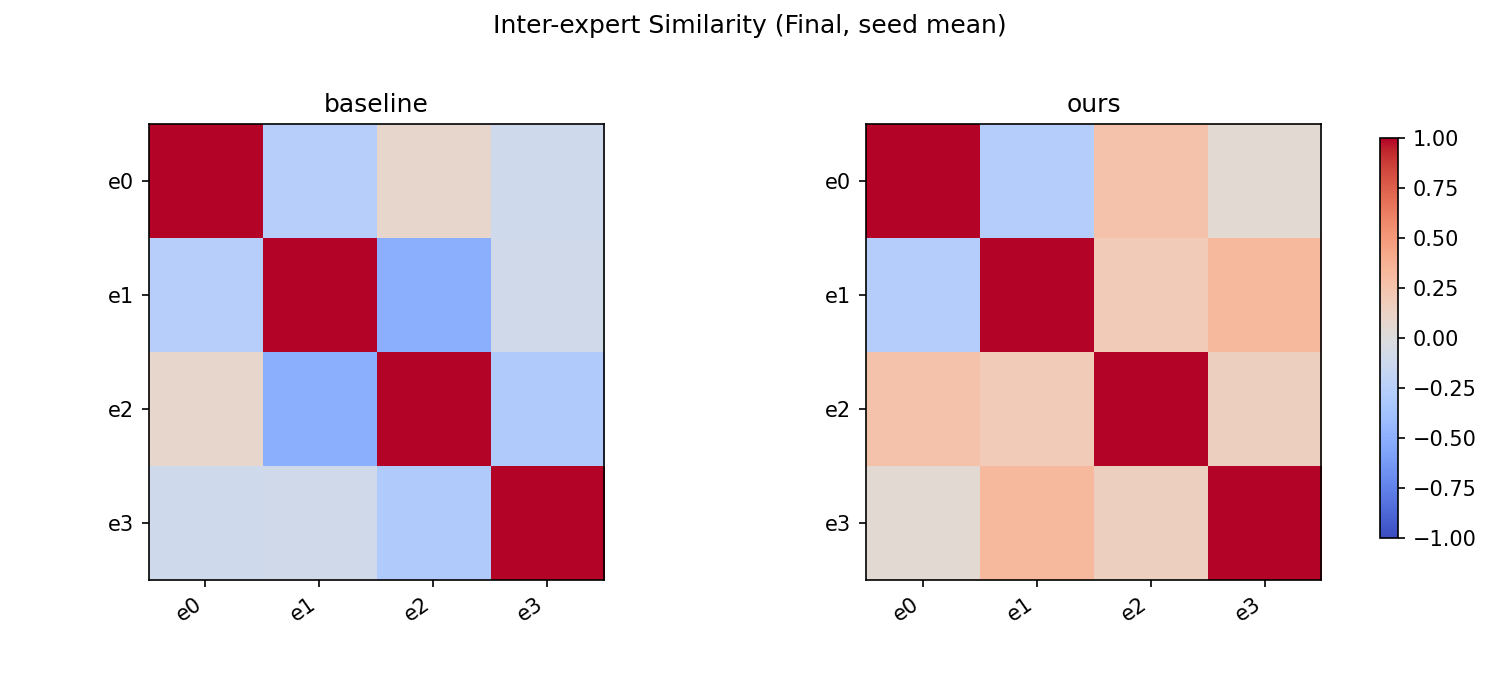

Values plotted in this chart, from the file beside it:
method, row, col, value
baseline, e0, e0, 1.0
baseline, e0, e1, -0.2622
baseline, e0, e2, 0.09104
baseline, e0, e3, -0.1057
baseline, e1, e0, -0.2622
baseline, e1, e1, 1.0
baseline, e1, e2, -0.5001
baseline, e1, e3, -0.09843
baseline, e2, e0, 0.09104
baseline, e2, e1, -0.5001
baseline, e2, e2, 1.0
baseline, e2, e3, -0.2895
baseline, e3, e0, -0.1057
baseline, e3, e1, -0.09843
baseline, e3, e2, -0.2895
baseline, e3, e3, 1.0
ours, e0, e0, 1.0
ours, e0, e1, -0.2679
ours, e0, e2, 0.2599
ours, e0, e3, 0.05454
ours, e1, e0, -0.2679
ours, e1, e1, 1.0
ours, e1, e2, 0.1936
ours, e1, e3, 0.3281
ours, e2, e0, 0.2599
ours, e2, e1, 0.1936
ours, e2, e2, 1.0
ours, e2, e3, 0.1533
ours, e3, e0, 0.05454
ours, e3, e1, 0.3281
ours, e3, e2, 0.1533
ours, e3, e3, 1.0
